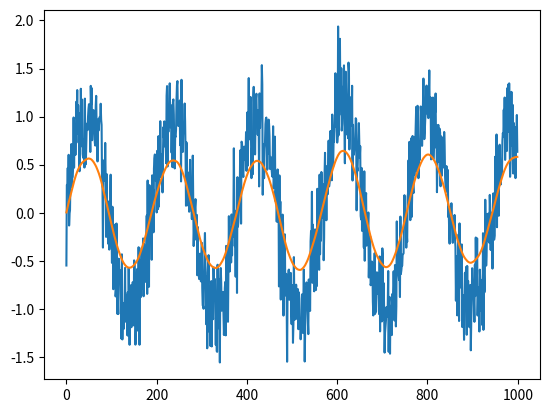

The script that saved this image:
import numpy as np
from matplotlib import pyplot as plt

N = 1000


Smothness_input = 0.8

Smothness = Smothness_input**(1/6)



raw_clean = np.sin(np.arange(0,N)/30)

raw = raw_clean+ np.random.normal(0, 0.3, N)

#raw[500:600] += 2

#raw[100:] = 1

#raw = np.ones(N) * -0.5
#raw[500:] = 0.5


processed = np.zeros(N)

value = raw[0]


for i in range(raw.shape[0]):
    value = value * Smothness + raw[i] * (1-Smothness)
    processed[i] = value



processed2 = np.zeros(N)

value2 = processed[-1]

for i in range(raw.shape[0]-1, -1, -1):
    value2 = value2 * Smothness + processed[i] * (1-Smothness)
    processed2[i] = value2

#final = (processed + processed2)/2

plt.plot(raw)
#plt.plot(raw_clean)
plt.plot(processed2)
plt.show()